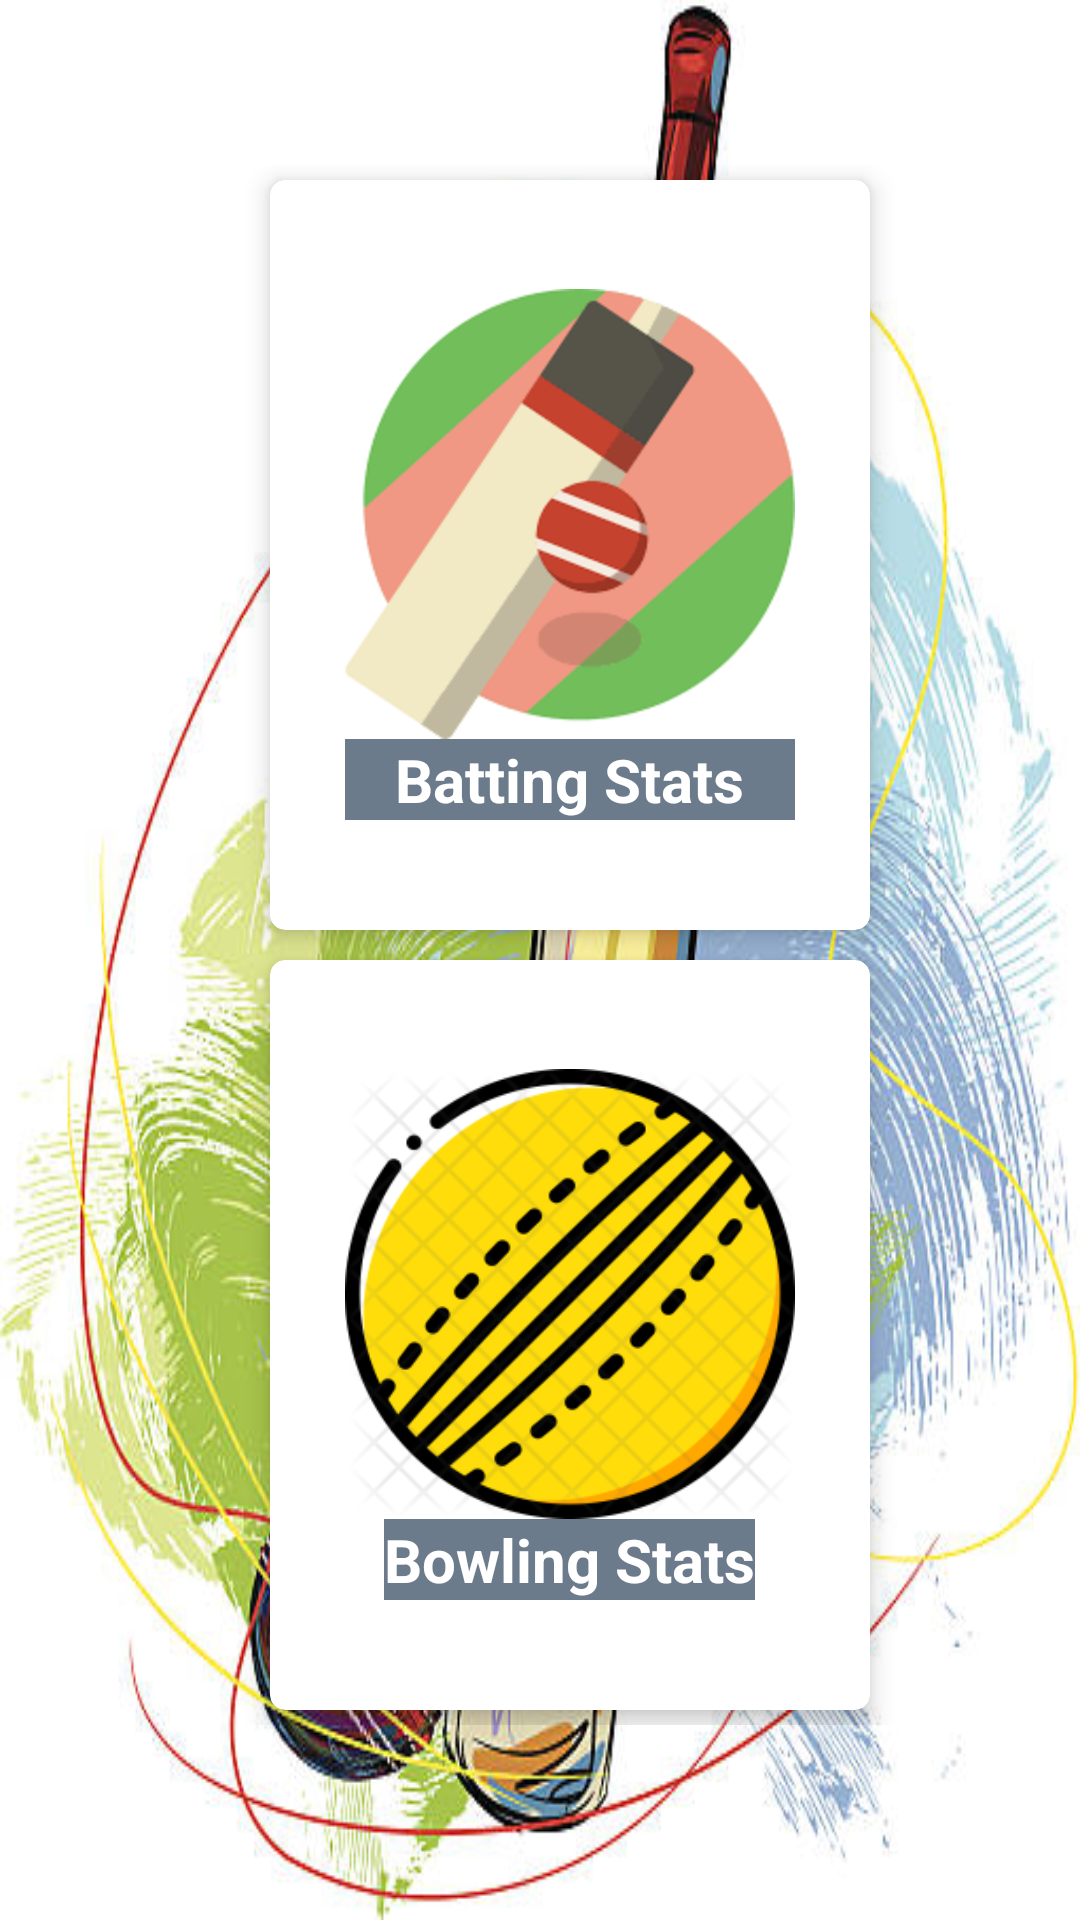

Android layout source for this screen:
<!-- AndroidManifest.xml: application theme AppTheme -->
<!-- res/layout/activity_stats.xml -->
<?xml version="1.0" encoding="utf-8"?>

<ScrollView xmlns:android="http://schemas.android.com/apk/res/android"
    xmlns:aapt="http://schemas.android.com/aapt"
    xmlns:app="http://schemas.android.com/apk/res-auto"
    android:layout_width="match_parent"
    android:layout_height="match_parent"
    android:background="@drawable/batball">

    <LinearLayout
        android:layout_width="match_parent"
        android:layout_height="match_parent"
        android:layout_marginBottom="5dp"
        android:layout_gravity="center"
        android:orientation="vertical">

        <android.support.v7.widget.CardView
            android:id="@+id/batstatid"
            android:layout_width="200dp"
            android:layout_height="250dp"
            android:layout_gravity="center"
            android:layout_marginLeft="10dp"
            android:layout_marginTop="5dp"
            android:clickable="true"
            android:foreground="?android:attr/selectableItemBackground"
            app:cardCornerRadius="5dp"
            app:cardElevation="5dp">

            <LinearLayout
                android:layout_width="wrap_content"
                android:layout_height="wrap_content"
                android:layout_gravity="center"
                android:background="#6b7b8c"
                android:orientation="vertical">

                <ImageView
                    android:layout_width="150dp"
                    android:layout_height="150dp"
                    android:src="@drawable/bat" />

                <TextView
                    android:layout_width="wrap_content"
                    android:layout_height="wrap_content"
                    android:layout_gravity="center"
                    android:text="Batting Stats"
                    android:textColor="@color/whitecolor"
                    android:textSize="20sp"
                    android:textStyle="bold" />
            </LinearLayout>
        </android.support.v7.widget.CardView>

        <android.support.v7.widget.CardView
            android:id="@+id/bowlstatid"
            android:layout_width="200dp"
            android:layout_height="250dp"
            android:layout_gravity="center"
            android:layout_marginLeft="10dp"
            android:layout_marginTop="10dp"
            android:layout_marginBottom="5dp"
            android:clickable="true"
            android:foreground="?android:attr/selectableItemBackground"
            app:cardCornerRadius="5dp"
            app:cardElevation="5dp">

            <LinearLayout
                android:layout_width="wrap_content"
                android:layout_height="wrap_content"
                android:layout_gravity="center"
                android:orientation="vertical">

                <ImageView
                    android:layout_width="150dp"
                    android:layout_height="150dp"
                    android:src="@drawable/ball" />

                <TextView
                    android:layout_width="wrap_content"
                    android:layout_height="wrap_content"
                    android:layout_gravity="center"
                    android:background="#6b7b8c"
                    android:text="Bowling Stats"
                    android:textColor="@color/whitecolor"
                    android:textSize="20sp"
                    android:textStyle="bold" />
            </LinearLayout>
        </android.support.v7.widget.CardView>
    </LinearLayout>
</ScrollView>
<!-- resources referenced by this layout -->
<resources>
  <color name="whitecolor">#FFFFFF</color>
  <!-- drawable ball: png bitmap (drawable, 49293 bytes) -->
  <!-- drawable bat: png bitmap (drawable, 5027 bytes) -->
  <!-- drawable batball: jpg bitmap (drawable, 72050 bytes) -->
  <style name="AppTheme" parent="Theme.AppCompat.Light.NoActionBar">
          
          <item name="colorPrimary">#00FFFFFF</item>
          <item name="colorPrimaryDark">@color/colorPrimaryDark</item>
          <item name="colorAccent">@color/colorAccent</item>
      </style>
  <color name="colorPrimaryDark">#00574B</color>
  <color name="colorAccent">#D81B60</color>
</resources>
